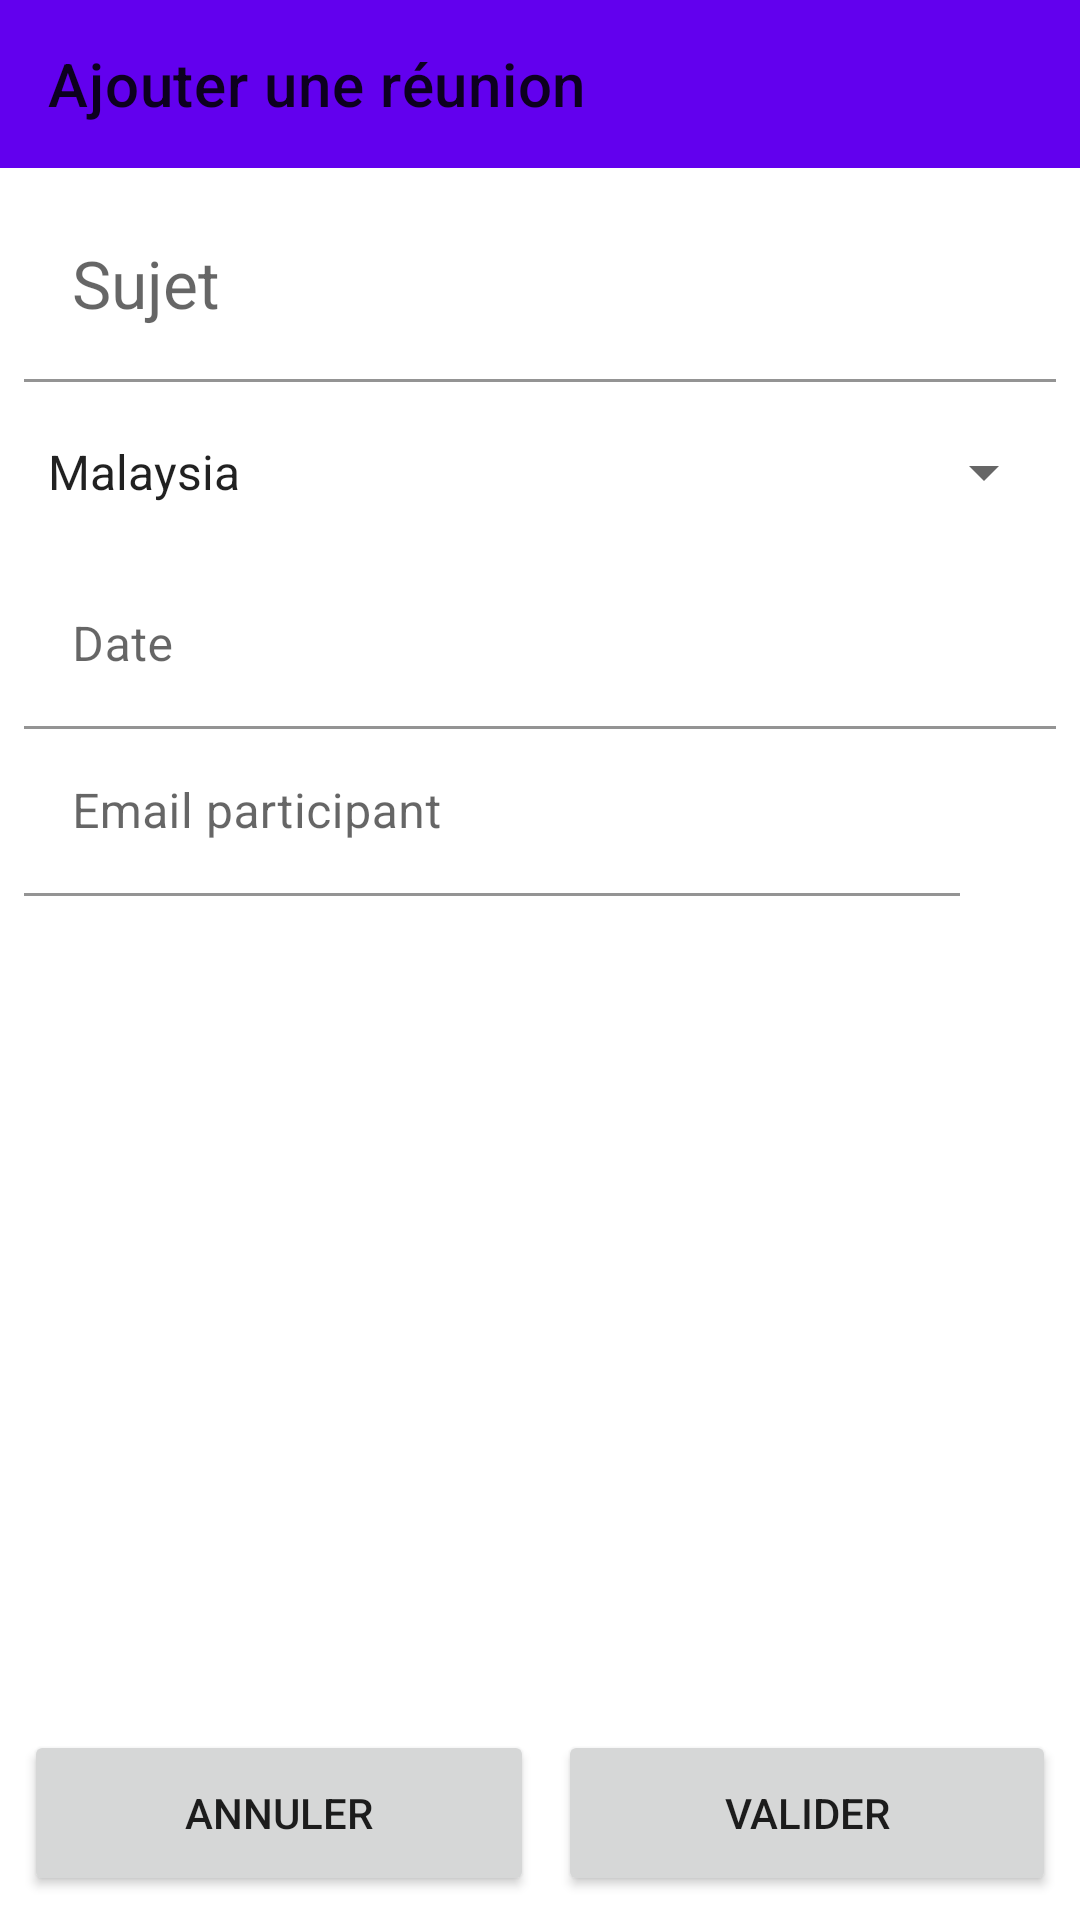

Android layout source for this screen:
<!-- AndroidManifest.xml: application theme Theme.Mareu.NoActionBar -->
<!-- res/layout/activity_add.xml -->
<?xml version="1.0" encoding="utf-8"?>
<androidx.constraintlayout.widget.ConstraintLayout xmlns:android="http://schemas.android.com/apk/res/android"
    xmlns:app="http://schemas.android.com/apk/res-auto"
    xmlns:tools="http://schemas.android.com/tools"
    android:layout_width="match_parent"
    android:layout_height="match_parent"
    tools:context=".AddActivity">

    <androidx.appcompat.widget.Toolbar
        android:id="@+id/toolbar_ajout_reunion"
        android:layout_width="match_parent"
        android:layout_height="wrap_content"
        android:background="?attr/colorPrimary"
        android:minHeight="?attr/actionBarSize"
        android:theme="?attr/actionBarTheme"
        app:layout_constraintEnd_toEndOf="parent"
        app:layout_constraintStart_toStartOf="parent"
        app:layout_constraintTop_toTopOf="parent"
        app:title="Ajouter une réunion"/>

    <androidx.constraintlayout.widget.ConstraintLayout
        android:id="@+id/constraintLayout"
        android:layout_width="match_parent"
        android:layout_height="wrap_content"
        android:layout_marginStart="8dp"
        android:layout_marginTop="8dp"
        android:layout_marginEnd="8dp"
        app:layout_constraintEnd_toEndOf="parent"
        app:layout_constraintStart_toStartOf="parent"
        app:layout_constraintTop_toBottomOf="@+id/toolbar_ajout_reunion">


        <com.google.android.material.textfield.TextInputLayout
            android:id="@+id/input_sujet_layout"
            android:layout_width="match_parent"
            android:layout_height="wrap_content"
            app:layout_constraintTop_toTopOf="parent">

            <com.google.android.material.textfield.TextInputEditText
                android:id="@+id/input_sujet"
                android:layout_width="match_parent"
                android:layout_height="wrap_content"
                android:backgroundTint="@color/white"
                android:hint="@string/sujet"
                android:ellipsize="end"
                android:maxLines="1"
                android:singleLine="true"
                android:textAppearance="@style/TextAppearance.AppCompat.Large" />

        </com.google.android.material.textfield.TextInputLayout>

        <Spinner
            android:id="@+id/spinner_salle"
            android:layout_width="match_parent"
            android:layout_height="60dp"
            android:hint="Salle"
            app:layout_constraintEnd_toEndOf="parent"
            app:layout_constraintStart_toStartOf="parent"
            app:layout_constraintTop_toBottomOf="@+id/input_sujet_layout"
            android:entries="@array/country__arrays"/>

        <com.google.android.material.textfield.TextInputLayout
            android:id="@+id/input_date_layout"
            android:layout_width="match_parent"
            android:layout_height="wrap_content"
            app:layout_constraintTop_toBottomOf="@+id/spinner_salle">

            <com.google.android.material.textfield.TextInputEditText
                android:id="@+id/input_date"
                android:layout_width="match_parent"
                android:layout_height="wrap_content"
                android:backgroundTint="@color/white"
                android:focusableInTouchMode="false"
                android:hint="Date"
                android:inputType="date"/>
        </com.google.android.material.textfield.TextInputLayout>

        <com.google.android.material.textfield.TextInputLayout
            android:id="@+id/input_email_layout"
            android:layout_width="0dp"
            android:layout_height="wrap_content"
            app:layout_constraintStart_toStartOf="parent"
            app:layout_constraintEnd_toStartOf="@+id/button_ajouter_email"
            android:layout_marginEnd="8dp"
            app:layout_constraintTop_toBottomOf="@+id/input_date_layout">

            <com.google.android.material.textfield.TextInputEditText
                android:id="@+id/input_email"
                android:layout_width="match_parent"
                android:layout_height="wrap_content"
                android:backgroundTint="@color/white"
                android:focusableInTouchMode="true"
                android:hint="Email participant"
                android:inputType="textEmailAddress" />
        </com.google.android.material.textfield.TextInputLayout>

        <ImageButton
            android:id="@+id/button_ajouter_email"
            android:layout_width="wrap_content"
            android:layout_height="60dp"
            android:adjustViewBounds="true"
            android:backgroundTint="@color/white"
            android:cropToPadding="true"
            app:layout_constraintEnd_toEndOf="parent"
            app:layout_constraintTop_toBottomOf="@+id/input_date_layout"
            app:srcCompat="@drawable/ic_baseline_add_circle_outline_24" />

        <TextView
            android:id="@+id/input_liste_email"
            android:layout_width="match_parent"
            android:layout_height="wrap_content"
            app:layout_constraintEnd_toEndOf="parent"
            app:layout_constraintStart_toStartOf="parent"
            app:layout_constraintTop_toBottomOf="@id/input_email_layout"
            />
    </androidx.constraintlayout.widget.ConstraintLayout>

        <LinearLayout
            android:id="@+id/linearlayout_validation_formulaire"
            android:layout_width="match_parent"
            android:layout_height="wrap_content"
            android:layout_margin="8dp"
            android:orientation="horizontal"
            app:layout_constraintEnd_toEndOf="parent"
            app:layout_constraintBottom_toBottomOf="parent" >

            <Button
                android:id="@+id/button_annuler_creer_reunion"
                android:text="Annuler"
                android:hint="Annuler la création de la réunion"
                android:layout_width="wrap_content"
                android:layout_height="wrap_content"
                android:layout_marginEnd="4dp"
                app:layout_constraintStart_toStartOf="parent"
                android:layout_weight="1"
                />

            <Button
                android:id="@+id/button_valider_creer_reunion"
                android:text="Valider"
                android:hint="Valider la création de la réunion"
                android:layout_width="wrap_content"
                android:layout_height="wrap_content"
                android:layout_marginStart="4dp"
                app:layout_constraintEnd_toEndOf="parent"
                android:layout_weight="1"
                 />

        </LinearLayout>

</androidx.constraintlayout.widget.ConstraintLayout>
<!-- resources referenced by this layout -->
<resources>
  <string-array name="country__arrays">
          <item>Malaysia</item>
          <item>United States</item>
          <item>Indonesia</item>
          <item>France</item>
          <item>Italy</item>
          <item>Singapore</item>
          <item>New Zealand</item>
          <item>India</item>
      </string-array>
  <color name="white">#FFFFFFFF</color>
  <string name="sujet">Sujet</string>
  <style name="Theme.Mareu.NoActionBar" parent="Theme.MaterialComponents.DayNight.NoActionBar">
          <item name="windowActionBar">false</item>
          <item name="windowNoTitle">true</item>
          
      </style>
</resources>
